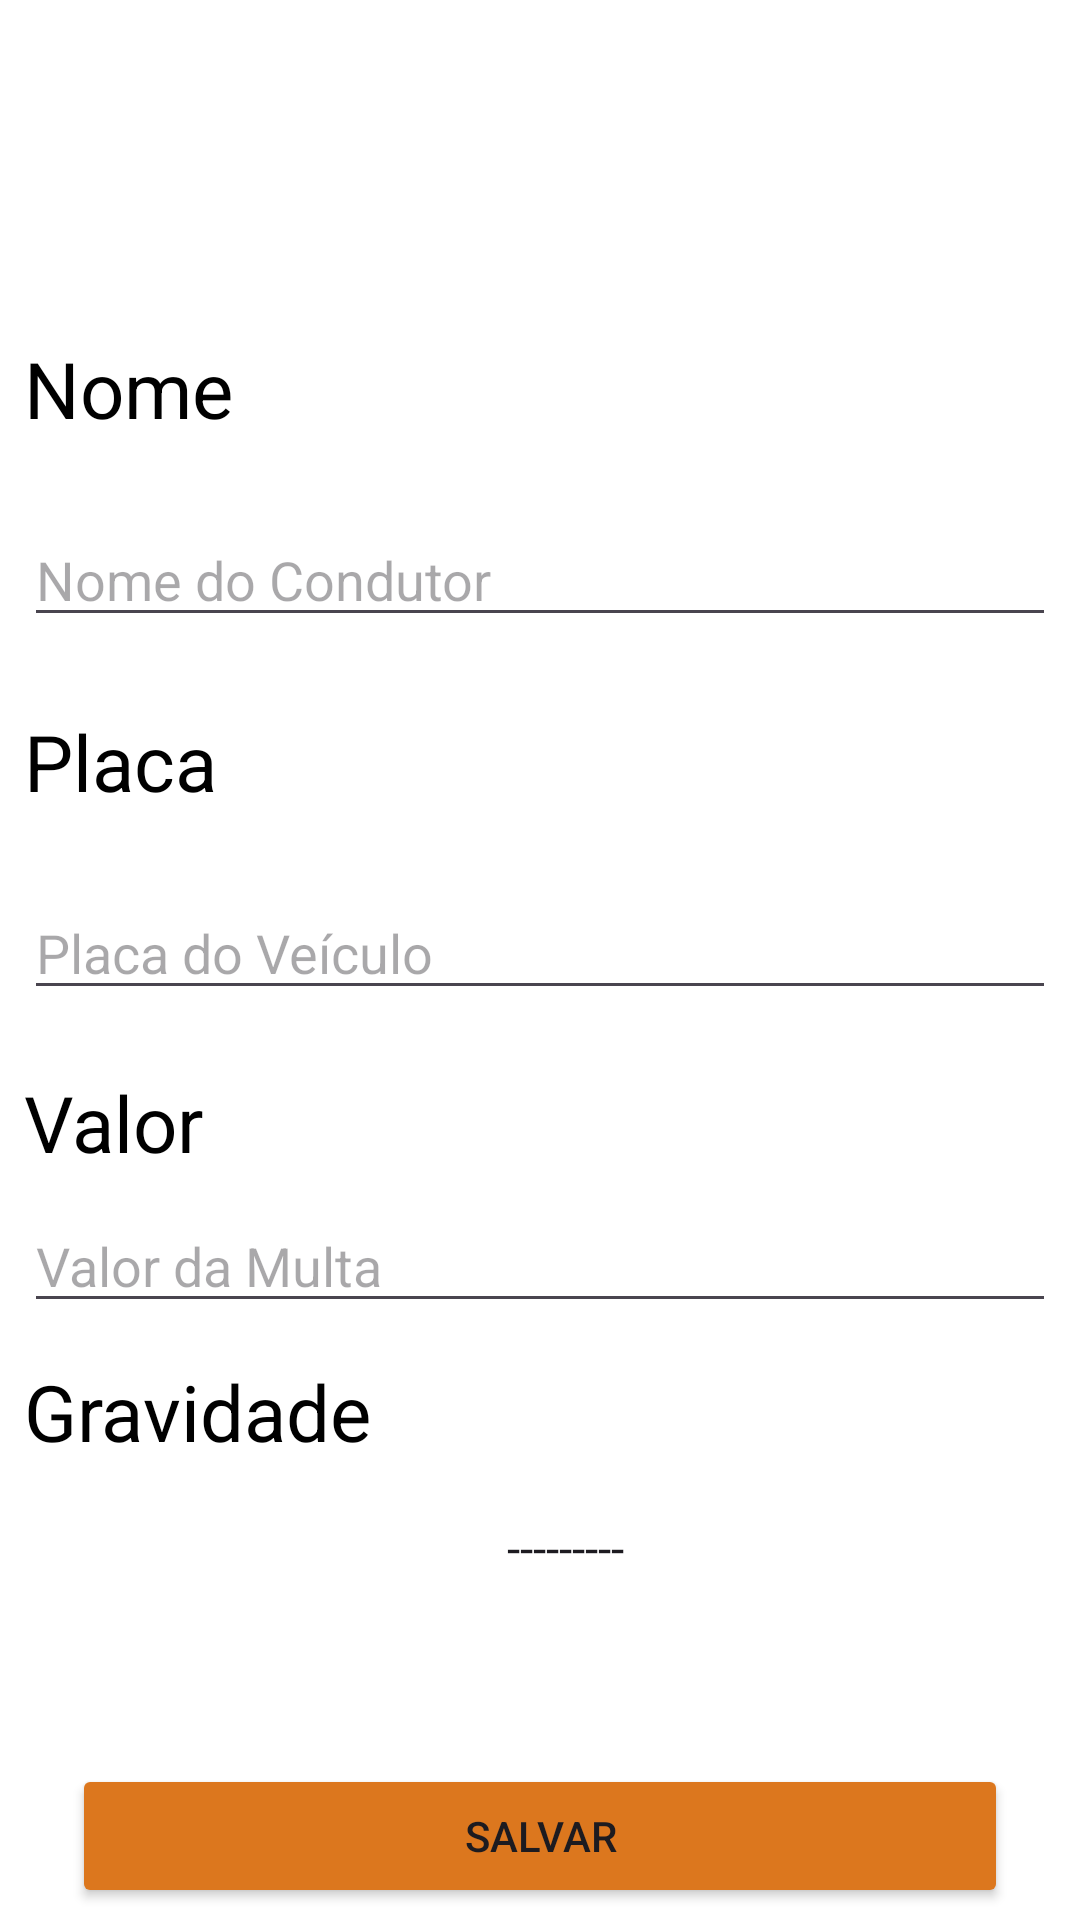

Here is an Android app screen rendered from its layout file. Give the layout XML and the strings, colors and styles it references.
<!-- AndroidManifest.xml: application theme Theme.TesteProjeto -->
<!-- res/layout/activity_formulario.xml -->
<?xml version="1.0" encoding="utf-8"?>
<androidx.constraintlayout.widget.ConstraintLayout xmlns:android="http://schemas.android.com/apk/res/android"
    xmlns:app="http://schemas.android.com/apk/res-auto"
    xmlns:tools="http://schemas.android.com/tools"
    android:id="@+id/btSalvar"
    android:layout_width="match_parent"
    android:layout_height="match_parent"
    android:background="@color/white"
    android:backgroundTint="@color/white">

    <TextView
        android:id="@+id/textView"
        android:layout_width="0dp"
        android:layout_height="wrap_content"
        android:layout_marginStart="8dp"
        android:layout_marginTop="112dp"
        android:layout_marginEnd="8dp"
        android:text="Nome"
        android:textAlignment="inherit"
        android:textColor="@color/black"
        android:textSize="26sp"
        app:layout_constraintEnd_toEndOf="parent"
        app:layout_constraintHorizontal_bias="0.0"
        app:layout_constraintStart_toStartOf="parent"
        app:layout_constraintTop_toTopOf="parent" />

    <EditText
        android:id="@+id/editNome"
        android:layout_width="0dp"
        android:layout_height="wrap_content"
        android:layout_marginStart="8dp"
        android:layout_marginTop="24dp"
        android:layout_marginEnd="8dp"
        android:ems="10"
        android:hint="Nome do Condutor"
        android:inputType="text"
        android:textAlignment="inherit"
        app:layout_constraintEnd_toEndOf="parent"
        app:layout_constraintHorizontal_bias="0.0"
        app:layout_constraintStart_toStartOf="parent"
        app:layout_constraintTop_toBottomOf="@+id/textView" />

    <TextView
        android:id="@+id/textView2"
        android:layout_width="0dp"
        android:layout_height="wrap_content"
        android:layout_marginStart="8dp"
        android:layout_marginTop="24dp"
        android:layout_marginEnd="8dp"
        android:text="Placa"
        android:textAlignment="inherit"
        android:textColor="@color/black"
        android:textSize="26sp"
        app:layout_constraintEnd_toEndOf="parent"
        app:layout_constraintHorizontal_bias="1.0"
        app:layout_constraintStart_toStartOf="parent"
        app:layout_constraintTop_toBottomOf="@+id/editNome" />

    <EditText
        android:id="@+id/editPlaca"
        android:layout_width="0dp"
        android:layout_height="wrap_content"
        android:layout_marginStart="8dp"
        android:layout_marginTop="24dp"
        android:layout_marginEnd="8dp"
        android:ems="10"
        android:hint="Placa do Veículo"
        android:inputType="text"
        android:textAlignment="inherit"
        app:layout_constraintEnd_toEndOf="parent"
        app:layout_constraintHorizontal_bias="0.0"
        app:layout_constraintStart_toStartOf="parent"
        app:layout_constraintTop_toBottomOf="@+id/textView2" />

    <TextView
        android:id="@+id/Valor"
        android:layout_width="0dp"
        android:layout_height="wrap_content"
        android:layout_marginStart="8dp"
        android:layout_marginTop="20dp"
        android:layout_marginEnd="8dp"
        android:text="Valor"
        android:textAlignment="inherit"
        android:textColor="@color/black"
        android:textSize="26sp"
        app:layout_constraintEnd_toEndOf="parent"
        app:layout_constraintHorizontal_bias="0.0"
        app:layout_constraintStart_toStartOf="parent"
        app:layout_constraintTop_toBottomOf="@+id/editPlaca" />

    <EditText
        android:id="@+id/editValor"
        android:layout_width="0dp"
        android:layout_height="wrap_content"
        android:layout_marginStart="8dp"
        android:layout_marginTop="8dp"
        android:layout_marginEnd="8dp"
        android:ems="10"
        android:hint="Valor da Multa"
        android:inputType="text"
        android:textAlignment="inherit"
        app:layout_constraintEnd_toEndOf="parent"
        app:layout_constraintHorizontal_bias="0.0"
        app:layout_constraintStart_toStartOf="parent"
        app:layout_constraintTop_toBottomOf="@+id/Valor" />

    <TextView
        android:id="@+id/textView4"
        android:layout_width="0dp"
        android:layout_height="wrap_content"
        android:layout_marginStart="8dp"
        android:layout_marginTop="12dp"
        android:layout_marginEnd="8dp"
        android:text="Gravidade"
        android:textAlignment="inherit"
        android:textColor="@color/black"
        android:textSize="26sp"
        app:layout_constraintEnd_toEndOf="parent"
        app:layout_constraintHorizontal_bias="0.0"
        app:layout_constraintStart_toStartOf="parent"
        app:layout_constraintTop_toBottomOf="@+id/editValor" />

    <Spinner
        android:id="@+id/editGravidade"
        android:layout_width="409dp"
        android:layout_height="0dp"
        android:layout_marginStart="8dp"
        android:layout_marginTop="16dp"
        android:layout_marginEnd="8dp"
        android:entries="@array/strGravidade"
        android:textAlignment="center"
        app:layout_constraintEnd_toEndOf="parent"
        app:layout_constraintHorizontal_bias="0.0"
        app:layout_constraintStart_toStartOf="parent"
        app:layout_constraintTop_toBottomOf="@+id/textView4" />

    <Button
        android:id="@+id/btnSalvar"
        android:layout_width="0dp"
        android:layout_height="wrap_content"
        android:layout_marginStart="24dp"
        android:layout_marginTop="60dp"
        android:layout_marginEnd="24dp"
        android:backgroundTint="#DC771E"
        android:text="Salvar"
        android:textColorLink="#673AB7"
        app:layout_constraintEnd_toEndOf="parent"
        app:layout_constraintHorizontal_bias="1.0"
        app:layout_constraintStart_toStartOf="parent"
        app:layout_constraintTop_toBottomOf="@+id/editGravidade" />

    <TextView
        android:id="@+id/idMulta"
        android:layout_width="351dp"
        android:layout_height="0dp"
        android:layout_marginStart="8dp"
        android:layout_marginTop="44dp"
        android:layout_marginEnd="8dp"
        android:text="Codigo da Multa"
        android:textAlignment="inherit"
        android:textColor="@color/black"
        android:textSize="26sp"
        android:visibility="invisible"
        app:layout_constraintEnd_toEndOf="parent"
        app:layout_constraintHorizontal_bias="0.0"
        app:layout_constraintStart_toStartOf="parent"
        app:layout_constraintTop_toTopOf="parent"
        tools:visibility="visible" />
</androidx.constraintlayout.widget.ConstraintLayout>
<!-- resources referenced by this layout -->
<resources>
  <string-array name="strGravidade">
          <item>---------</item>
          <item>Leve</item>
          <item>Média</item>
          <item>Grave</item>
      </string-array>
  <style name="Theme.TesteProjeto" parent="Base.Theme.TesteProjeto" />
  <style name="Base.Theme.TesteProjeto" parent="Theme.Material3.DayNight.NoActionBar">
          
          
      </style>
  <!-- not gathered from this repository: default colours our renderer supplied (Android Studio template values) -->
  <color name="black">#FF000000</color>
  <color name="white">#FFFFFFFF</color>
</resources>
